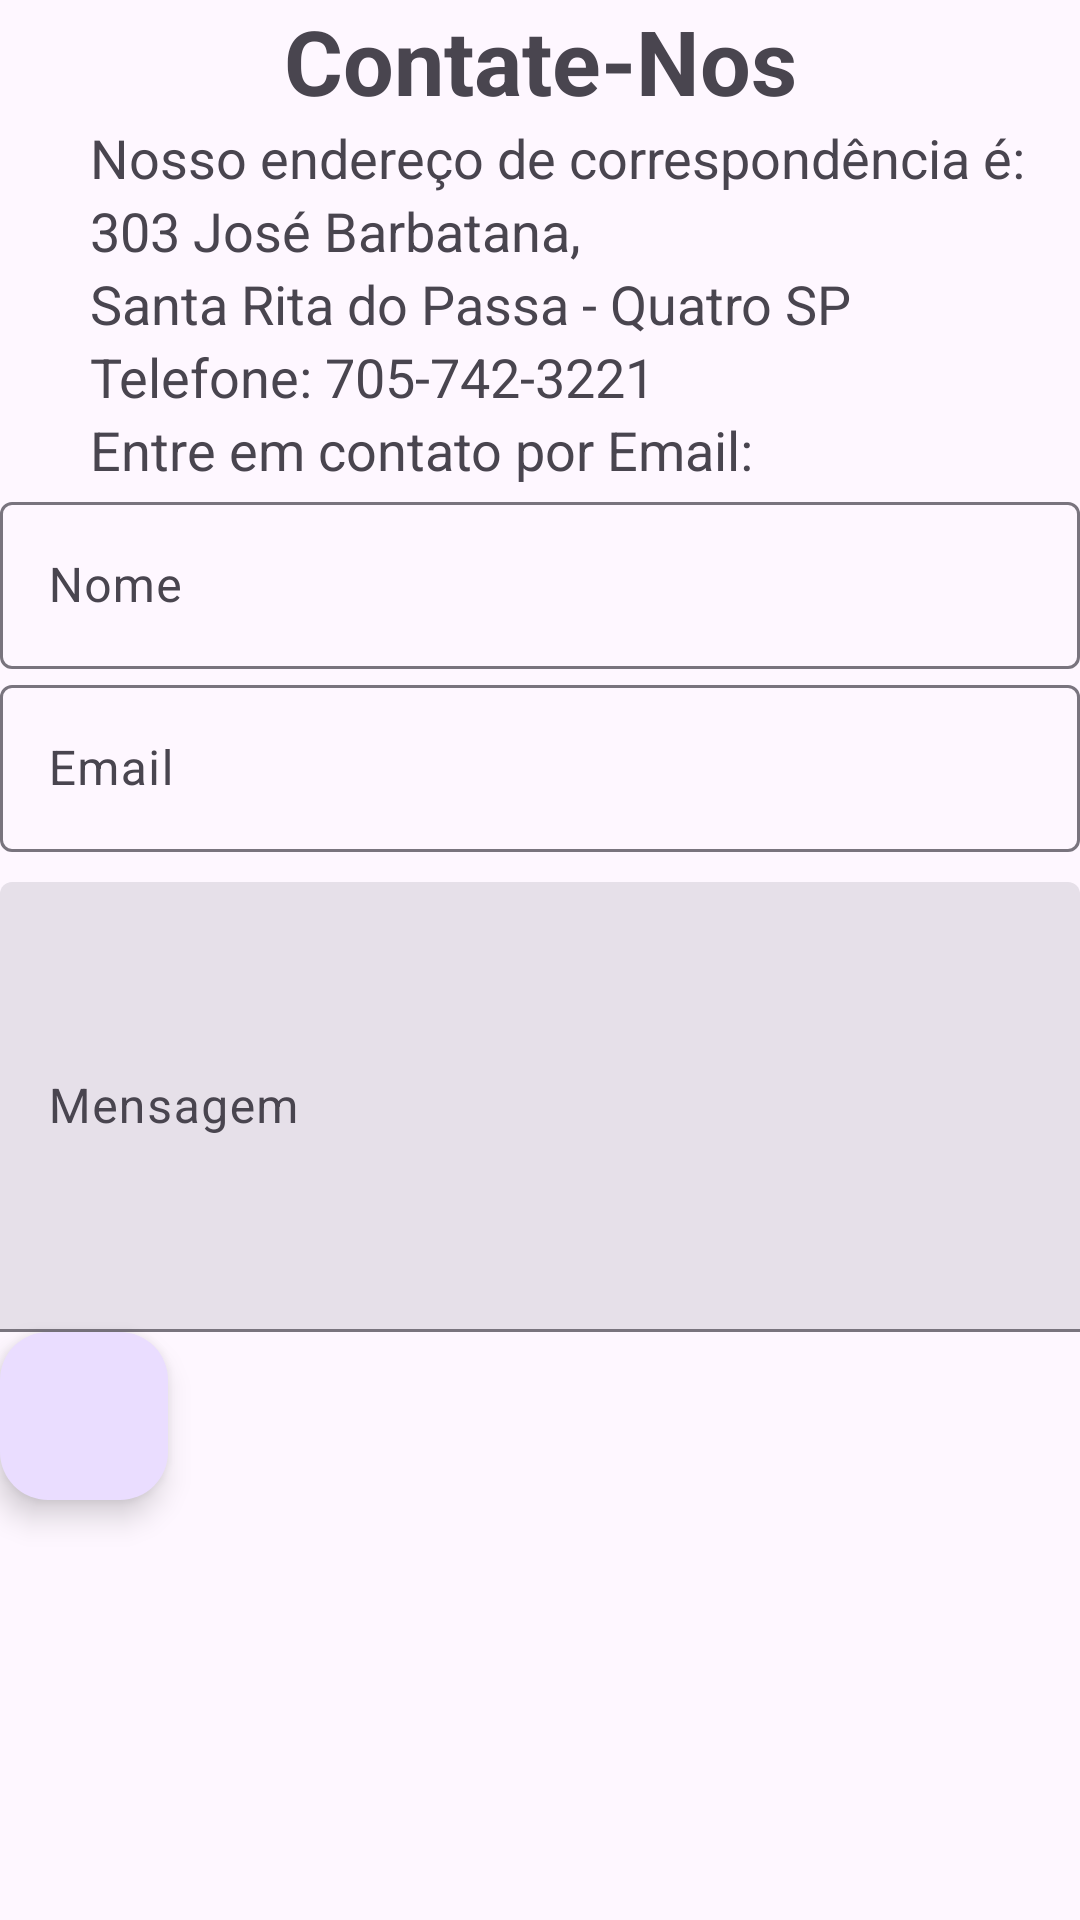

Layout XML and referenced resources for this Android screen:
<!-- AndroidManifest.xml: application theme Theme.LugaLuga -->
<!-- res/layout/fragment_fale_conosco.xml -->
<FrameLayout xmlns:android="http://schemas.android.com/apk/res/android"
    xmlns:app="http://schemas.android.com/apk/res-auto"
    xmlns:tools="http://schemas.android.com/tools"
    android:layout_width="match_parent"
    android:layout_height="match_parent"
    tools:context=".view.FaleConoscoFragment">

    <androidx.constraintlayout.widget.ConstraintLayout
        android:layout_width="match_parent"
        android:layout_height="match_parent">

            <TextView
                android:id="@+id/titulo"
                android:layout_width="match_parent"
                android:layout_height="wrap_content"
                android:gravity="center"
                android:text="Contate-Nos"
                android:textSize="30dp"
                android:textStyle="bold"
                app:layout_constraintEnd_toEndOf="parent"
                app:layout_constraintStart_toStartOf="parent"
                app:layout_constraintTop_toTopOf="parent" />

            <TextView
                android:id="@+id/end"
                android:layout_width="wrap_content"
                android:layout_height="wrap_content"
                android:text="Nosso endereço de correspondência é: "
                android:textSize="18dp"
                android:layout_marginLeft="30dp"
                app:layout_constraintStart_toStartOf="parent"
                app:layout_constraintTop_toBottomOf="@+id/titulo" />

            <TextView
                android:id="@+id/end2"
                android:layout_width="wrap_content"
                android:layout_height="wrap_content"
                android:text="303 José Barbatana,"
                android:textSize="18dp"
                android:layout_marginLeft="30dp"
                app:layout_constraintStart_toStartOf="parent"
                app:layout_constraintTop_toBottomOf="@+id/end" />

            <TextView
                android:id="@+id/end3"
                android:layout_width="wrap_content"
                android:layout_height="wrap_content"
                android:text="Santa Rita do Passa - Quatro SP"
                android:textSize="18dp"
                android:layout_marginLeft="30dp"
                app:layout_constraintStart_toStartOf="parent"
                app:layout_constraintTop_toBottomOf="@+id/end2" />

            <TextView
                android:id="@+id/tel"
                android:layout_width="wrap_content"
                android:layout_height="wrap_content"
                android:text="Telefone: 705-742-3221"
                android:textSize="18dp"
                android:layout_marginLeft="30dp"
                app:layout_constraintStart_toStartOf="parent"
                app:layout_constraintTop_toBottomOf="@+id/end3" />

            <TextView
                android:id="@+id/texto"
                android:layout_width="wrap_content"
                android:layout_height="wrap_content"
                android:text="Entre em contato por Email: "
                android:textSize="18dp"
                android:layout_marginLeft="30dp"
                app:layout_constraintStart_toStartOf="parent"
                app:layout_constraintTop_toBottomOf="@+id/tel"
                />

            <com.google.android.material.textfield.TextInputLayout
                android:id="@+id/nomeContato"
                android:layout_width="match_parent"
                android:layout_height="wrap_content"
                android:hint="@string/nomeUsu"
                app:layout_constraintEnd_toEndOf="parent"
                app:layout_constraintStart_toStartOf="parent"
                app:layout_constraintTop_toBottomOf="@+id/texto">

                <com.google.android.material.textfield.TextInputEditText
                    android:layout_width="match_parent"
                    android:layout_height="wrap_content" />

            </com.google.android.material.textfield.TextInputLayout>
            <com.google.android.material.textfield.TextInputLayout
                android:id="@+id/emailContato"
                android:layout_width="match_parent"
                android:layout_height="wrap_content"
                android:hint="@string/email"
                app:layout_constraintEnd_toEndOf="parent"
                app:layout_constraintStart_toStartOf="parent"
                app:layout_constraintTop_toBottomOf="@+id/nomeContato">

                <com.google.android.material.textfield.TextInputEditText
                    android:layout_width="match_parent"
                    android:layout_height="wrap_content" />

            </com.google.android.material.textfield.TextInputLayout>

            <com.google.android.material.textfield.TextInputLayout
                android:id="@+id/mensagem"
                style="?attr/textInputFilledStyle"
                android:layout_width="match_parent"
                android:layout_height="150dp"
                android:hint="Mensagem"
                android:layout_marginTop="10dp"
                app:layout_constraintEnd_toEndOf="parent"
                app:layout_constraintStart_toStartOf="parent"
                app:layout_constraintTop_toBottomOf="@+id/emailContato">

                <com.google.android.material.textfield.TextInputEditText
                    android:layout_width="match_parent"
                    android:layout_height="150dp"
                    />

            </com.google.android.material.textfield.TextInputLayout>



        <com.google.android.material.floatingactionbutton.FloatingActionButton
            android:id="@+id/floatingActionButton"
            android:layout_width="wrap_content"
            android:layout_height="wrap_content"
            android:clickable="true"
            android:src="@drawable/ic_cantato_send"
            app:layout_constraintStart_toStartOf="parent"
            app:layout_constraintTop_toBottomOf="@+id/mensagem" />


    </androidx.constraintlayout.widget.ConstraintLayout>
</FrameLayout>
<!-- resources referenced by this layout -->
<resources>
  <string name="email">Email</string>
  <string name="nomeUsu">Nome</string>
  <style name="Theme.LugaLuga" parent="Base.Theme.LugaLuga" />
  <style name="Base.Theme.LugaLuga" parent="Theme.Material3.DayNight.NoActionBar">
          
          
          <item name="colorPrimary">@color/blue</item>
      </style>
  <color name="blue">#001687</color>
</resources>
